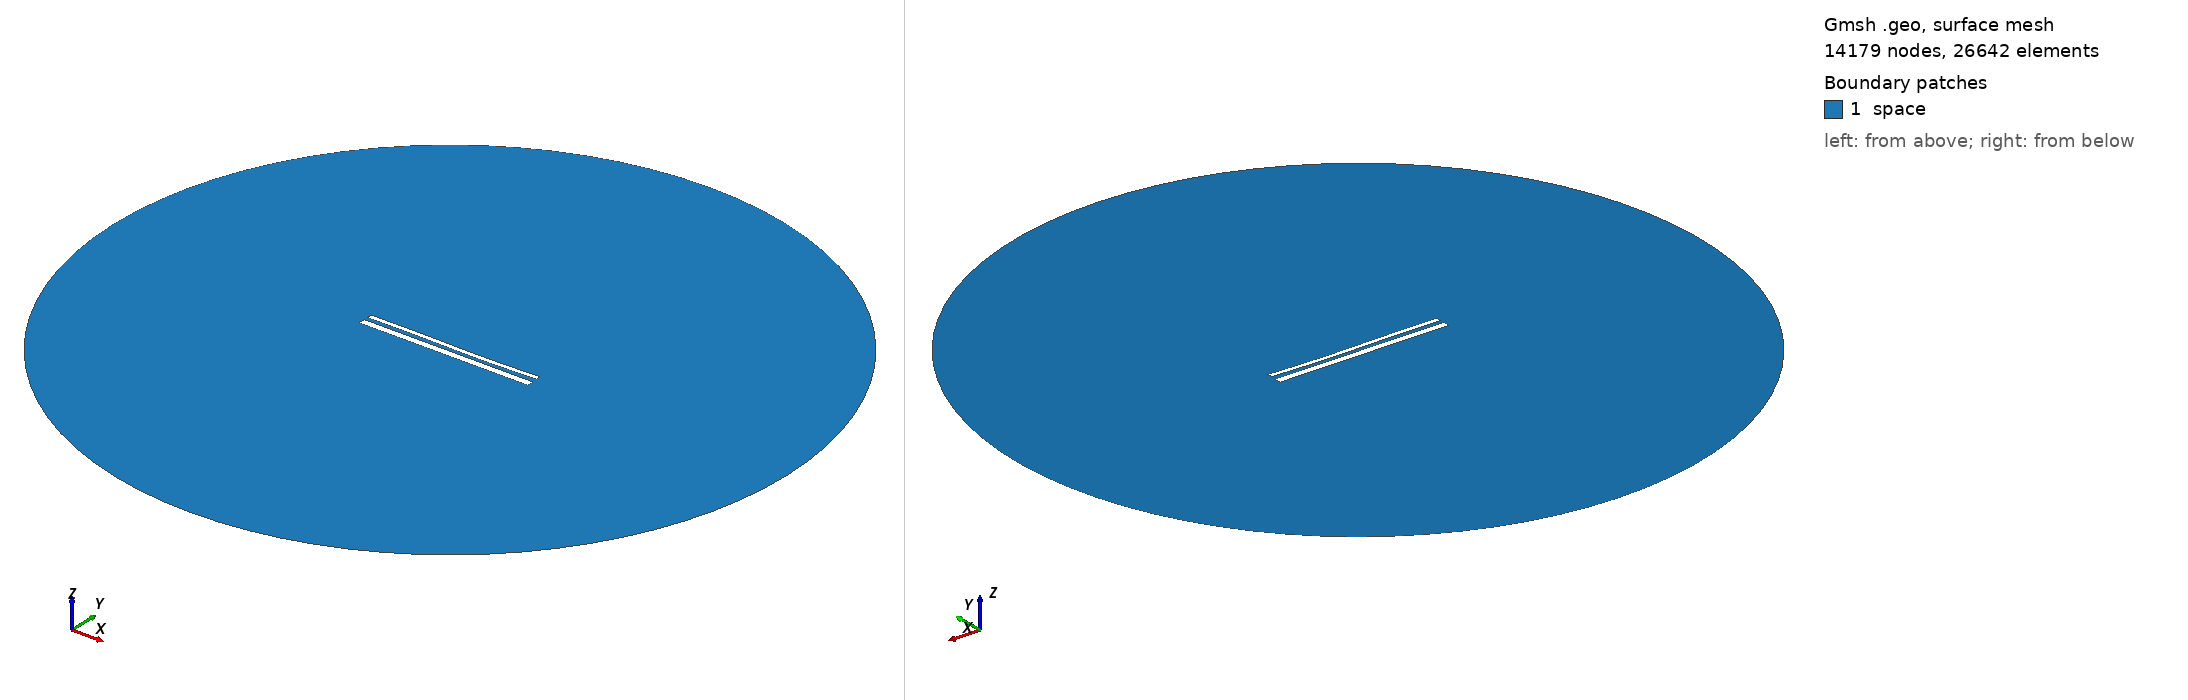

Gmsh geometry script, surface-meshed: 14179 nodes, 26642 surface elements. Boundary patches (legend numbers): 1 space. Left view from above one corner, right view from below the opposite corner. Legend entries are the model's physical surfaces. The drawing asked Gmsh for element sizes between 1% and 20% of the model's largest extent; the script's own settings can give other sizes.

=== 14023.geo (drawn) ===
//---------------------------------------
// Geometry kernel
//---------------------------------------

SetFactory("OpenCASCADE");



//---------------------------------------
// Parameters of the geometry
//---------------------------------------

// Overetch of the upper plate
overetch = 0.5;

// Distance between the plates
distance = 2.0;

// Discretization over the x axis (for the deformation)
nx = 50; 

// Length of the plate
L = 100 - overetch; 

// Number of modes
n = 4; 

// 1st mode coefficient
coeff(1) = 0.0;
beta(1) = 0.596864 * 3.1415926535 / L;

// 2nd mode coefficient
coeff(2) = -0.15;
beta(2) = 1.49418 * 3.1415926535 / L;

// 3rd mode coefficient
coeff(3) = 0.15;
beta(3) = 2.50025 * 3.1415926535 / L;

// 4th mode coefficient
coeff(4) = 0.0;
beta(4) = 3.49999 * 3.1415926535 / L;



//---------------------------------------
// Upper plate (deformed rectangle)
//---------------------------------------

// Coordiantes of the upper plate
xmin = -50;
xmax = 50 - overetch;

// Height of the upper plate
yheight = 4 - 2 * overetch;

// Indexes of the points
UpperID[] = {};
LowerID[] = {};
LeftID[] = {};
RightID[] = {};

// Point index
p = 1;

// Horizontal edges
For i In {1:nx}
    x = xmin + (i-1)*(xmax - xmin)/(nx-1);

    y_bottom = distance / 2 + overetch;
    For j In {1:n}
        C = (Cosh(beta(j)*L) + Cos(beta(j)*L)) / (Sinh(beta(j)*L) + Sin(beta(j)*L));
        y_bottom  = y_bottom + coeff(j) * (Cosh(beta(j)*(x+50)) - Cos(beta(j)*(x+50)) - C * (Sinh(beta(j)*(x+50)) - Sin(beta(j)*(x+50))));
    EndFor

    y_top = y_bottom + yheight;

    Point(p) = {x, y_top, 0, 1.0};
    UpperID[i] = p;
    p = p + 1;

    Point(p) = {x, y_bottom, 0, 1.0};
    LowerID[i] = p;
    p = p + 1;
EndFor

// Create point lists
UpperPts[] = {}; LowerPts[] = {};
For i In {1:nx}
  UpperPts[] += {UpperID[i]};
  LowerPts[] += {LowerID[i]};
EndFor

// Build splines
Spline(1) = {UpperPts[]};
Spline(2) = {LowerPts[]};
Line(3) = {LowerPts[nx-1], UpperPts[nx-1]};
Line(4) = {LowerPts[0], UpperPts[0]};

// Build the plane surface
Curve Loop(1) = {2, 3, -1, -4};
Plane Surface(1) = {1};



//---------------------------------------
// Lower plate (rectangle)
//---------------------------------------

// Vertices
Point(1001) = {-50, -1, 0, 1.0};
Point(1002) = { 50, -1, 0, 1.0};
Point(1003) = { 50,  -5, 0, 1.0};
Point(1004) = {-50,  -5, 0, 1.0};

// Edges
Line(5) = {1001, 1002};
Line(6) = {1002, 1003};
Line(7) = {1003, 1004};
Line(8) = {1004, 1001};

// Plane surface
Line Loop(2) = {5, 6, 7, 8};
Plane Surface(2) = {2}; 



//---------------------------------------
// Outer (fictious) boundary
//---------------------------------------

// Points
Point(1005) = {0, 0, 0};       // Center
Point(1006) = {200, 0, 0};     // Start point
Point(1007) = {0, 200, 0};     // 90 degrees
Point(1008) = {-200, 0, 0};    // 180 degrees
Point(1009) = {0, -200, 0};    // 270 degrees

// Circle arcs (each needs start, center, end)
Circle(9) = {1006, 1005, 1007};
Circle(10) = {1007, 1005, 1008};
Circle(11) = {1008, 1005, 1009};
Circle(12) = {1009, 1005, 1006};

// Plane surface for the entire domain
Curve Loop(3) = {9, 10, 11, 12};
Surface(3) = {3};

// Subtract the plates from the whole domain to obtain the actual domain where we want to solve the equations
BooleanDifference{ Surface{3}; Delete; }{ Surface{1}; Surface{2}; Delete; }




//---------------------------------------
// Transfinite Lines/Curves
//---------------------------------------

// Set the number of points on the boundaries
r = 7;

// Plates
Transfinite Curve {1, 2} = 50*r Using Progression 1;
Transfinite Curve {3, 4} = 2*r Using Progression 1;
Transfinite Line {5, 7} = 50*r Using Progression 1;
Transfinite Line {6, 8} = 2*r Using Progression 1;

// Outer boundary
Transfinite Line {9, 10, 11, 12} = 20 Using Progression 1;



//---------------------------------------
// Physical groups
//---------------------------------------                

// Physical curves (boundaries)
Physical Line("force_segment", 10) = {2};
Physical Line("upper_plate", 11) = {1, 3, 4};
Physical Line("lower_plate", 12) = {5, 6, 7, 8};
Physical Line("boundary", 20) = {9, 10, 11, 12};

// Physical Surfaces
Physical Surface("space", 30) = {3};



//---------------------------------------
// 6. Generate the Mesh
//---------------------------------------

// 2D mesh generation
Mesh 2;
